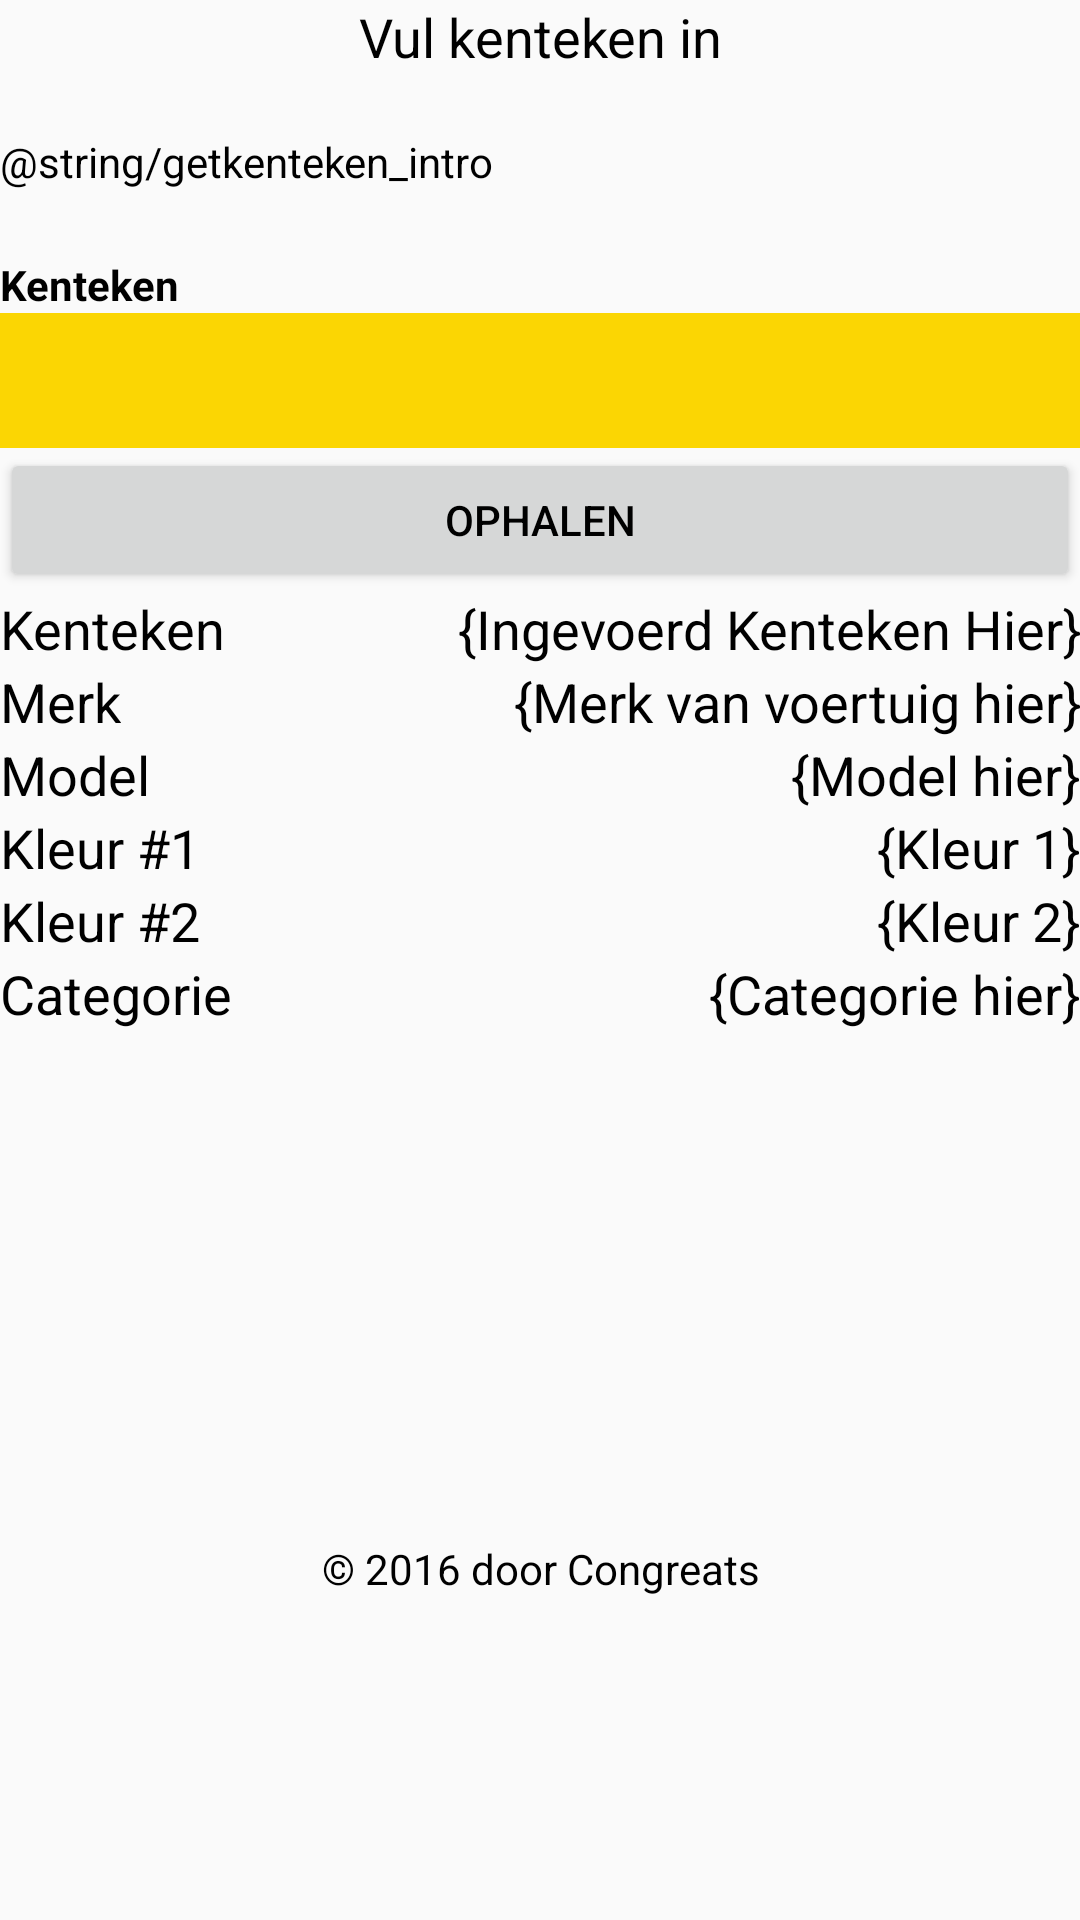

This screen was rendered from an Android layout file. Write that file and the resources it references.
<!-- AndroidManifest.xml: application theme AppTheme -->
<!-- res/layout/getkenteken_activity.xml -->
<?xml version="1.0" encoding="utf-8"?>
<LinearLayout xmlns:android="http://schemas.android.com/apk/res/android"
    xmlns:tools="http://schemas.android.com/tools"
    android:orientation="vertical" android:layout_width="match_parent"
    android:layout_height="match_parent"
    android:weightSum="1">

    <TextView
        android:text="@string/opzoeken_intro"
        android:layout_width="match_parent"
        android:layout_height="wrap_content"
        android:id="@+id/textView4"
        android:layout_alignParentTop="true"
        android:textSize="18sp"
        android:fontFamily="sans-serif"
        android:textAlignment="center" />

    <TextView
        android:text="@string/getkenteken_intro"
        android:layout_width="wrap_content"
        android:layout_height="wrap_content"
        android:layout_below="@+id/textView4"
        android:layout_alignParentStart="true"
        android:layout_marginTop="20dp"
        android:id="@+id/textView5"
        android:layout_alignParentEnd="true" />

    <TextView
        android:text="@string/kenteken_text"
        android:layout_width="wrap_content"
        android:layout_height="wrap_content"
        android:layout_below="@+id/textView5"
        android:layout_alignParentStart="true"
        android:layout_marginTop="22dp"
        android:id="@+id/textView6"
        android:layout_alignParentEnd="true"
        android:textStyle="normal|bold" />

    <EditText
        android:layout_width="match_parent"
        android:layout_height="wrap_content"
        android:inputType="textCapCharacters"
        android:ems="10"
        android:id="@+id/kentekenbox"
        android:layout_below="@+id/textView6"
        android:layout_alignParentStart="true"
        android:layout_alignBottom="@+id/button5"
        android:background="@color/kentekenyellow"
        android:layout_weight="0.05"
        android:typeface="normal"
        android:textSize="30sp"
        android:textAllCaps="true"
        android:textStyle="normal|bold"
        android:textAlignment="center"
        tools:ignore="ObsoleteLayoutParam" />

    <Button
        android:text="@string/opzoeken_knop"
        android:layout_width="match_parent"
        android:layout_height="wrap_content"
        android:id="@+id/button5"
        android:onClick="getsearch"
        android:layout_below="@+id/textView6"
        android:layout_alignParentStart="true"
        android:layout_marginTop="0dp" />
    
    
    <LinearLayout
        android:layout_width="match_parent"
        android:layout_height="wrap_content"
        android:orientation="horizontal">

        <TextView
            android:text="@string/kenteken_text"
            android:layout_width="wrap_content"
            android:layout_height="wrap_content"
            android:layout_alignParentStart="true"
            android:id="@+id/textView12"
            android:layout_alignTop="@+id/textView6"
            android:gravity="left"
            android:textSize="18sp" />

        <TextView
            android:text="{Ingevoerd Kenteken Hier}"
            android:layout_width="match_parent"
            android:layout_height="wrap_content"
            android:id="@+id/kentekentextfield"
            android:layout_marginLeft="15dp"
            android:layout_weight="0.13"
            android:textAlignment="viewEnd"
            android:textSize="18sp" />
    </LinearLayout>
    
    <LinearLayout
        android:layout_width="match_parent"
        android:layout_height="wrap_content"
        android:orientation="horizontal">

        <TextView
            android:text="@string/merk_text"
            android:layout_width="wrap_content"
            android:layout_height="wrap_content"
            android:layout_alignParentStart="true"
            android:id="@+id/textView13"
            android:layout_alignTop="@+id/textView6"
            android:gravity="left"
            android:textSize="18sp" />

        <TextView
            android:text="{Merk van voertuig hier}"
            android:layout_width="match_parent"
            android:layout_height="wrap_content"
            android:id="@+id/merktext"
            android:layout_marginLeft="42dp"
            android:layout_weight="0.13"
            android:textAlignment="viewEnd"
            android:textSize="18sp" />
    </LinearLayout>
    
    <LinearLayout
        android:layout_width="match_parent"
        android:layout_height="wrap_content"
        android:orientation="horizontal">

        <TextView
            android:text="@string/model_text"
            android:layout_width="wrap_content"
            android:layout_height="wrap_content"
            android:layout_alignParentStart="true"
            android:id="@+id/textView14"
            android:layout_alignTop="@+id/textView6"
            android:gravity="left"
            android:textSize="18sp" />

        <TextView
            android:text="{Model hier}"
            android:layout_width="match_parent"
            android:layout_height="wrap_content"
            android:id="@+id/modeltext"
            android:layout_marginLeft="34dp"
            android:layout_weight="0.13"
            android:textAlignment="viewEnd"
            android:textSize="18sp" />
    </LinearLayout>
    
    <LinearLayout
        android:layout_width="match_parent"
        android:layout_height="wrap_content"
        android:orientation="horizontal">

        <TextView
            android:text="@string/eerstekleur_text"
            android:layout_width="wrap_content"
            android:layout_height="wrap_content"
            android:layout_alignParentStart="true"
            android:id="@+id/textView15"
            android:layout_alignTop="@+id/textView6"
            android:gravity="left"
            android:textSize="18sp" />

        <TextView
            android:text="{Kleur 1}"
            android:layout_width="match_parent"
            android:layout_height="wrap_content"
            android:id="@+id/eerstekleur"
            android:layout_marginLeft="21dp"
            android:layout_weight="0.13"
            android:textAlignment="viewEnd"
            android:textSize="18sp" />
    </LinearLayout>
    
    <LinearLayout
        android:layout_width="match_parent"
        android:layout_height="wrap_content"
        android:orientation="horizontal">

        <TextView
            android:text="@string/tweedekleur"
            android:layout_width="wrap_content"
            android:layout_height="wrap_content"
            android:layout_alignParentStart="true"
            android:id="@+id/textView16"
            android:layout_alignTop="@+id/textView6"
            android:gravity="left"
            android:textSize="18sp" />

        <TextView
            android:text="{Kleur 2}"
            android:layout_width="match_parent"
            android:layout_height="wrap_content"
            android:id="@+id/tweedekleur"
            android:layout_marginLeft="21dp"
            android:layout_weight="0.13"
            android:textAlignment="viewEnd"
            android:textSize="18sp" />
    </LinearLayout>
    
    <LinearLayout
        android:layout_width="match_parent"
        android:layout_height="wrap_content"
        android:orientation="horizontal">

        <TextView
            android:text="@string/category"
            android:layout_width="wrap_content"
            android:layout_height="wrap_content"
            android:layout_alignParentStart="true"
            android:id="@+id/textView17"
            android:layout_alignTop="@+id/textView6"
            android:gravity="left"
            android:textSize="18sp" />

        <TextView
            android:text="{Categorie hier}"
            android:layout_width="match_parent"
            android:layout_height="wrap_content"
            android:id="@+id/category"
            android:layout_marginLeft="13dp"
            android:layout_weight="0.13"
            android:textAlignment="viewEnd"
            android:textSize="18sp" />
    </LinearLayout>
    
    <LinearLayout
        android:layout_width="match_parent"
        android:layout_height="wrap_content"
        android:gravity="bottom"
        android:layout_marginTop="170dp">
        <TextView
            android:text="@string/copyrighttext"
            android:textAlignment="center"
            android:layout_width="match_parent"
            android:layout_height="match_parent"
            android:layout_alignParentStart="true"
            android:layout_marginBottom="14dp"
            android:id="@+id/textView2"

/>
    </LinearLayout>
</LinearLayout>
<!-- resources referenced by this layout -->
<resources>
  <color name="kentekenyellow">#FBD603</color>
  <string name="category">Categorie</string>
  <string name="copyrighttext">© 2016 door Congreats</string>
  <string name="eerstekleur_text">Kleur #1</string>
  <string name="getkenteken_intro">Here you can request a manual search for license plates</string>
  <string name="kenteken_text">Kenteken</string>
  <string name="merk_text">Merk</string>
  <string name="model_text">Model</string>
  <string name="opzoeken_intro">Vul kenteken in</string>
  <string name="opzoeken_knop">Ophalen</string>
  <string name="tweedekleur">Kleur #2</string>
  <style name="AppTheme" parent="Theme.AppCompat.Light.DarkActionBar">
          
          <item name="colorPrimary">@color/colorPrimary</item>
          <item name="colorPrimaryDark">@color/colorPrimaryDark</item>
          <item name="colorAccent">@color/colorAccent</item>
          <item name="android:textColorPrimary">@color/kentekenblack</item>
          <item name="android:textColor">@color/kentekenblack</item>
  
      </style>
  <color name="colorPrimary">#37474F</color>
  <color name="colorPrimaryDark">#263238</color>
  <color name="colorAccent">#455A64</color>
  <color name="kentekenblack">#000000</color>
</resources>
